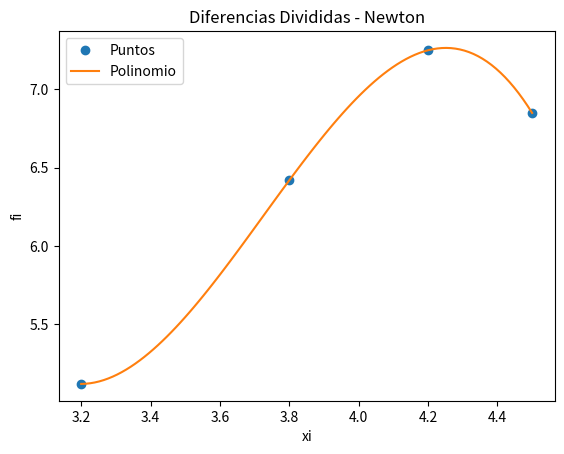

This figure's Python source:
# Polinomio interpolación
# Diferencias Divididas de Newton
# Tarea: Verificar tamaño de vectores,
#        verificar puntos equidistantes en x
import numpy as np
import sympy as sym
import matplotlib.pyplot as plt

# INGRESO , Datos de prueba
xi = np.array([3.2, 3.8, 4.2, 4.5])
fi = np.array([5.12, 6.42, 7.25, 6.85])

# PROCEDIMIENTO

# Tabla de Diferencias Divididas Avanzadas
titulo = ['i   ','xi  ','fi  ']
n = len(xi)
ki = np.arange(0,n,1)
tabla = np.concatenate(([ki],[xi],[fi]),axis=0)
tabla = np.transpose(tabla)

# diferencias divididas vacia
dfinita = np.zeros(shape=(n,n),dtype=float)
tabla = np.concatenate((tabla,dfinita), axis=1)

# Calcula tabla, inicia en columna 3
[n,m] = np.shape(tabla)
diagonal = n-1
j = 3
while (j < m):
    # Añade título para cada columna
    titulo.append('F['+str(j-2)+']')

    # cada fila de columna
    i = 0
    paso = j-2 # inicia en 1
    while (i < diagonal):
        denominador = (xi[i+paso]-xi[i])
        numerador = tabla[i+1,j-1]-tabla[i,j-1]
        tabla[i,j] = numerador/denominador
        i = i+1
    diagonal = diagonal - 1
    j = j+1

# POLINOMIO con diferencias Divididas
# caso: puntos equidistantes en eje x
dDividida = tabla[0,3:]
n = len(dfinita)

# expresión del polinomio con Sympy
x = sym.Symbol('x')
polinomio = fi[0]
for j in range(1,n,1):
    factor = dDividida[j-1]
    termino = 1
    for k in range(0,j,1):
        termino = termino*(x-xi[k])
    polinomio = polinomio + termino*factor

# simplifica multiplicando entre (x-xi)
polisimple = polinomio.expand()

# polinomio para evaluacion numérica
px = sym.lambdify(x,polisimple)

# Puntos para la gráfica
muestras = 101
a = np.min(xi)
b = np.max(xi)
pxi = np.linspace(a,b,muestras)
pfi = px(pxi)

# SALIDA
np.set_printoptions(precision = 4)
print('Tabla Diferencia Dividida')
print([titulo])
print(tabla)
print('dDividida: ')
print(dDividida)
print('polinomio: ')
print(polinomio)
print('polinomio simplificado: ' )
print(polisimple)

# Gráfica
plt.plot(xi,fi,'o', label = 'Puntos')
##for i in range(0,n,1):
##    plt.axvline(xi[i],ls='--', color='yellow')
plt.plot(pxi,pfi, label = 'Polinomio')
plt.legend()
plt.xlabel('xi')
plt.ylabel('fi')
plt.title('Diferencias Divididas - Newton')
plt.show()
